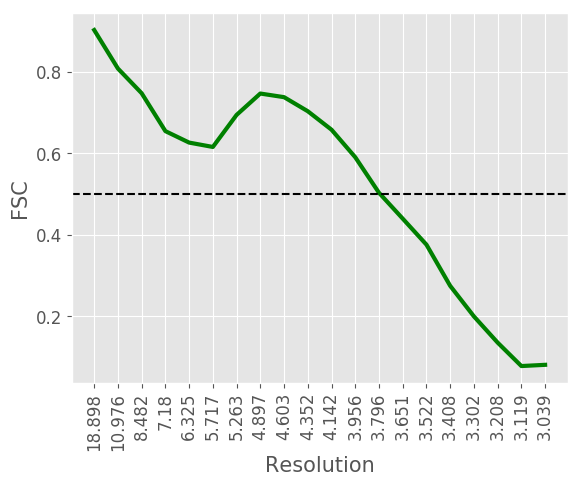

Source data for this figure (header and first rows):
#resolution, fsc
18.9, 0.9022
10.98, 0.8078
8.482, 0.7472
7.18, 0.6543
6.325, 0.6262
5.717, 0.6155
5.263, 0.6941
4.897, 0.7465
4.603, 0.7376
4.352, 0.7031
4.142, 0.6578
3.956, 0.5903
3.796, 0.5031
3.651, 0.4397
3.522, 0.3759
3.408, 0.2749
3.302, 0.2
3.208, 0.1357
3.119, 0.0782
3.039, 0.0812
